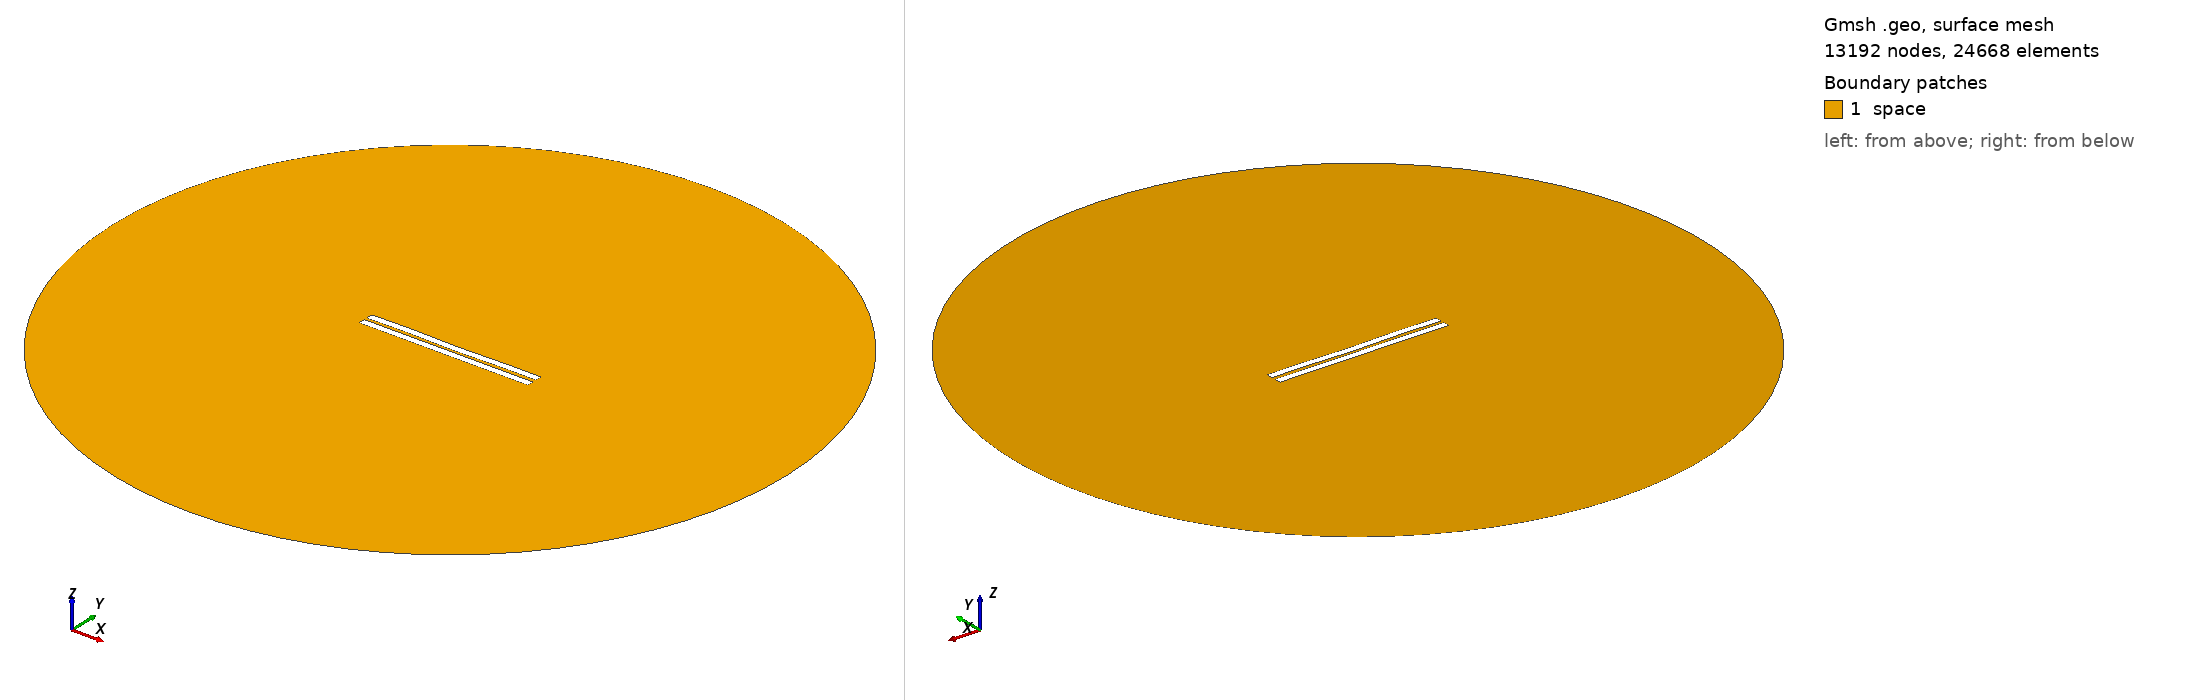

Gmsh geometry script, surface-meshed: 13192 nodes, 24668 surface elements. Boundary patches (legend numbers): 1 space. Left view from above one corner, right view from below the opposite corner. Legend entries are the model's physical surfaces. The drawing asked Gmsh for element sizes between 1% and 20% of the model's largest extent; the script's own settings can give other sizes.

=== 1170.geo (drawn) ===
//---------------------------------------
// Geometry kernel
//---------------------------------------

SetFactory("OpenCASCADE");



//---------------------------------------
// Parameters of the geometry
//---------------------------------------

// Overetch of the upper plate
overetch = 0.0;

// Distance between the plates
distance = 1.75;

// Discretization over the x axis (for the deformation)
nx = 50; 

// Length of the plate
L = 100 - overetch; 

// Number of modes
n = 4; 

// 1st mode coefficient
coeff(1) = 0.15;
beta(1) = 0.596864 * 3.1415926535 / L;

// 2nd mode coefficient
coeff(2) = -0.075;
beta(2) = 1.49418 * 3.1415926535 / L;

// 3rd mode coefficient
coeff(3) = 0.07499999999999998;
beta(3) = 2.50025 * 3.1415926535 / L;

// 4th mode coefficient
coeff(4) = 0.15;
beta(4) = 3.49999 * 3.1415926535 / L;



//---------------------------------------
// Upper plate (deformed rectangle)
//---------------------------------------

// Coordiantes of the upper plate
xmin = -50;
xmax = 50 - overetch;

// Height of the upper plate
yheight = 4 - 2 * overetch;

// Indexes of the points
UpperID[] = {};
LowerID[] = {};
LeftID[] = {};
RightID[] = {};

// Point index
p = 1;

// Horizontal edges
For i In {1:nx}
    x = xmin + (i-1)*(xmax - xmin)/(nx-1);

    y_bottom = distance / 2 + overetch;
    For j In {1:n}
        C = (Cosh(beta(j)*L) + Cos(beta(j)*L)) / (Sinh(beta(j)*L) + Sin(beta(j)*L));
        y_bottom  = y_bottom + coeff(j) * (Cosh(beta(j)*(x+50)) - Cos(beta(j)*(x+50)) - C * (Sinh(beta(j)*(x+50)) - Sin(beta(j)*(x+50))));
    EndFor

    y_top = y_bottom + yheight;

    Point(p) = {x, y_top, 0, 1.0};
    UpperID[i] = p;
    p = p + 1;

    Point(p) = {x, y_bottom, 0, 1.0};
    LowerID[i] = p;
    p = p + 1;
EndFor

// Create point lists
UpperPts[] = {}; LowerPts[] = {};
For i In {1:nx}
  UpperPts[] += {UpperID[i]};
  LowerPts[] += {LowerID[i]};
EndFor

// Build splines
Spline(1) = {UpperPts[]};
Spline(2) = {LowerPts[]};
Line(3) = {LowerPts[nx-1], UpperPts[nx-1]};
Line(4) = {LowerPts[0], UpperPts[0]};

// Build the plane surface
Curve Loop(1) = {2, 3, -1, -4};
Plane Surface(1) = {1};



//---------------------------------------
// Lower plate (rectangle)
//---------------------------------------

// Vertices
Point(1001) = {-50, -1, 0, 1.0};
Point(1002) = { 50, -1, 0, 1.0};
Point(1003) = { 50,  -5, 0, 1.0};
Point(1004) = {-50,  -5, 0, 1.0};

// Edges
Line(5) = {1001, 1002};
Line(6) = {1002, 1003};
Line(7) = {1003, 1004};
Line(8) = {1004, 1001};

// Plane surface
Line Loop(2) = {5, 6, 7, 8};
Plane Surface(2) = {2}; 



//---------------------------------------
// Outer (fictious) boundary
//---------------------------------------

// Points
Point(1005) = {0, 0, 0};       // Center
Point(1006) = {200, 0, 0};     // Start point
Point(1007) = {0, 200, 0};     // 90 degrees
Point(1008) = {-200, 0, 0};    // 180 degrees
Point(1009) = {0, -200, 0};    // 270 degrees

// Circle arcs (each needs start, center, end)
Circle(9) = {1006, 1005, 1007};
Circle(10) = {1007, 1005, 1008};
Circle(11) = {1008, 1005, 1009};
Circle(12) = {1009, 1005, 1006};

// Plane surface for the entire domain
Curve Loop(3) = {9, 10, 11, 12};
Surface(3) = {3};

// Subtract the plates from the whole domain to obtain the actual domain where we want to solve the equations
BooleanDifference{ Surface{3}; Delete; }{ Surface{1}; Surface{2}; Delete; }




//---------------------------------------
// Transfinite Lines/Curves
//---------------------------------------

// Set the number of points on the boundaries
r = 7;

// Plates
Transfinite Curve {1, 2} = 50*r Using Progression 1;
Transfinite Curve {3, 4} = 2*r Using Progression 1;
Transfinite Line {5, 7} = 50*r Using Progression 1;
Transfinite Line {6, 8} = 2*r Using Progression 1;

// Outer boundary
Transfinite Line {9, 10, 11, 12} = 20 Using Progression 1;



//---------------------------------------
// Physical groups
//---------------------------------------                

// Physical curves (boundaries)
Physical Line("force_segment", 10) = {2};
Physical Line("upper_plate", 11) = {1, 3, 4};
Physical Line("lower_plate", 12) = {5, 6, 7, 8};
Physical Line("boundary", 20) = {9, 10, 11, 12};

// Physical Surfaces
Physical Surface("space", 30) = {3};



//---------------------------------------
// 6. Generate the Mesh
//---------------------------------------

// 2D mesh generation
Mesh 2;
